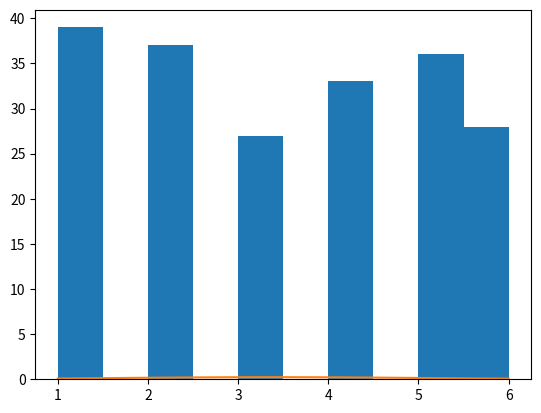

Recreate this plot in Python.
import random
import pandas as pd
import matplotlib.pyplot as plt
from scipy.stats import norm
import numpy as np

lista = [random.randint(1,6) for i in range(200)]
dados = pd.DataFrame(data=lista, columns=['Densidade'])

fig = plt.figure()
bp = plt.hist(dados)
plt.show()

desvio = np.std(dados['Densidade'], ddof=1)
media = np.mean(dados['Densidade'])

dominio = np.linspace(np.min(dados['Densidade']), np.max(dados['Densidade']))
plt.plot(dominio, norm.pdf(dominio, media, desvio))
plt.show()
